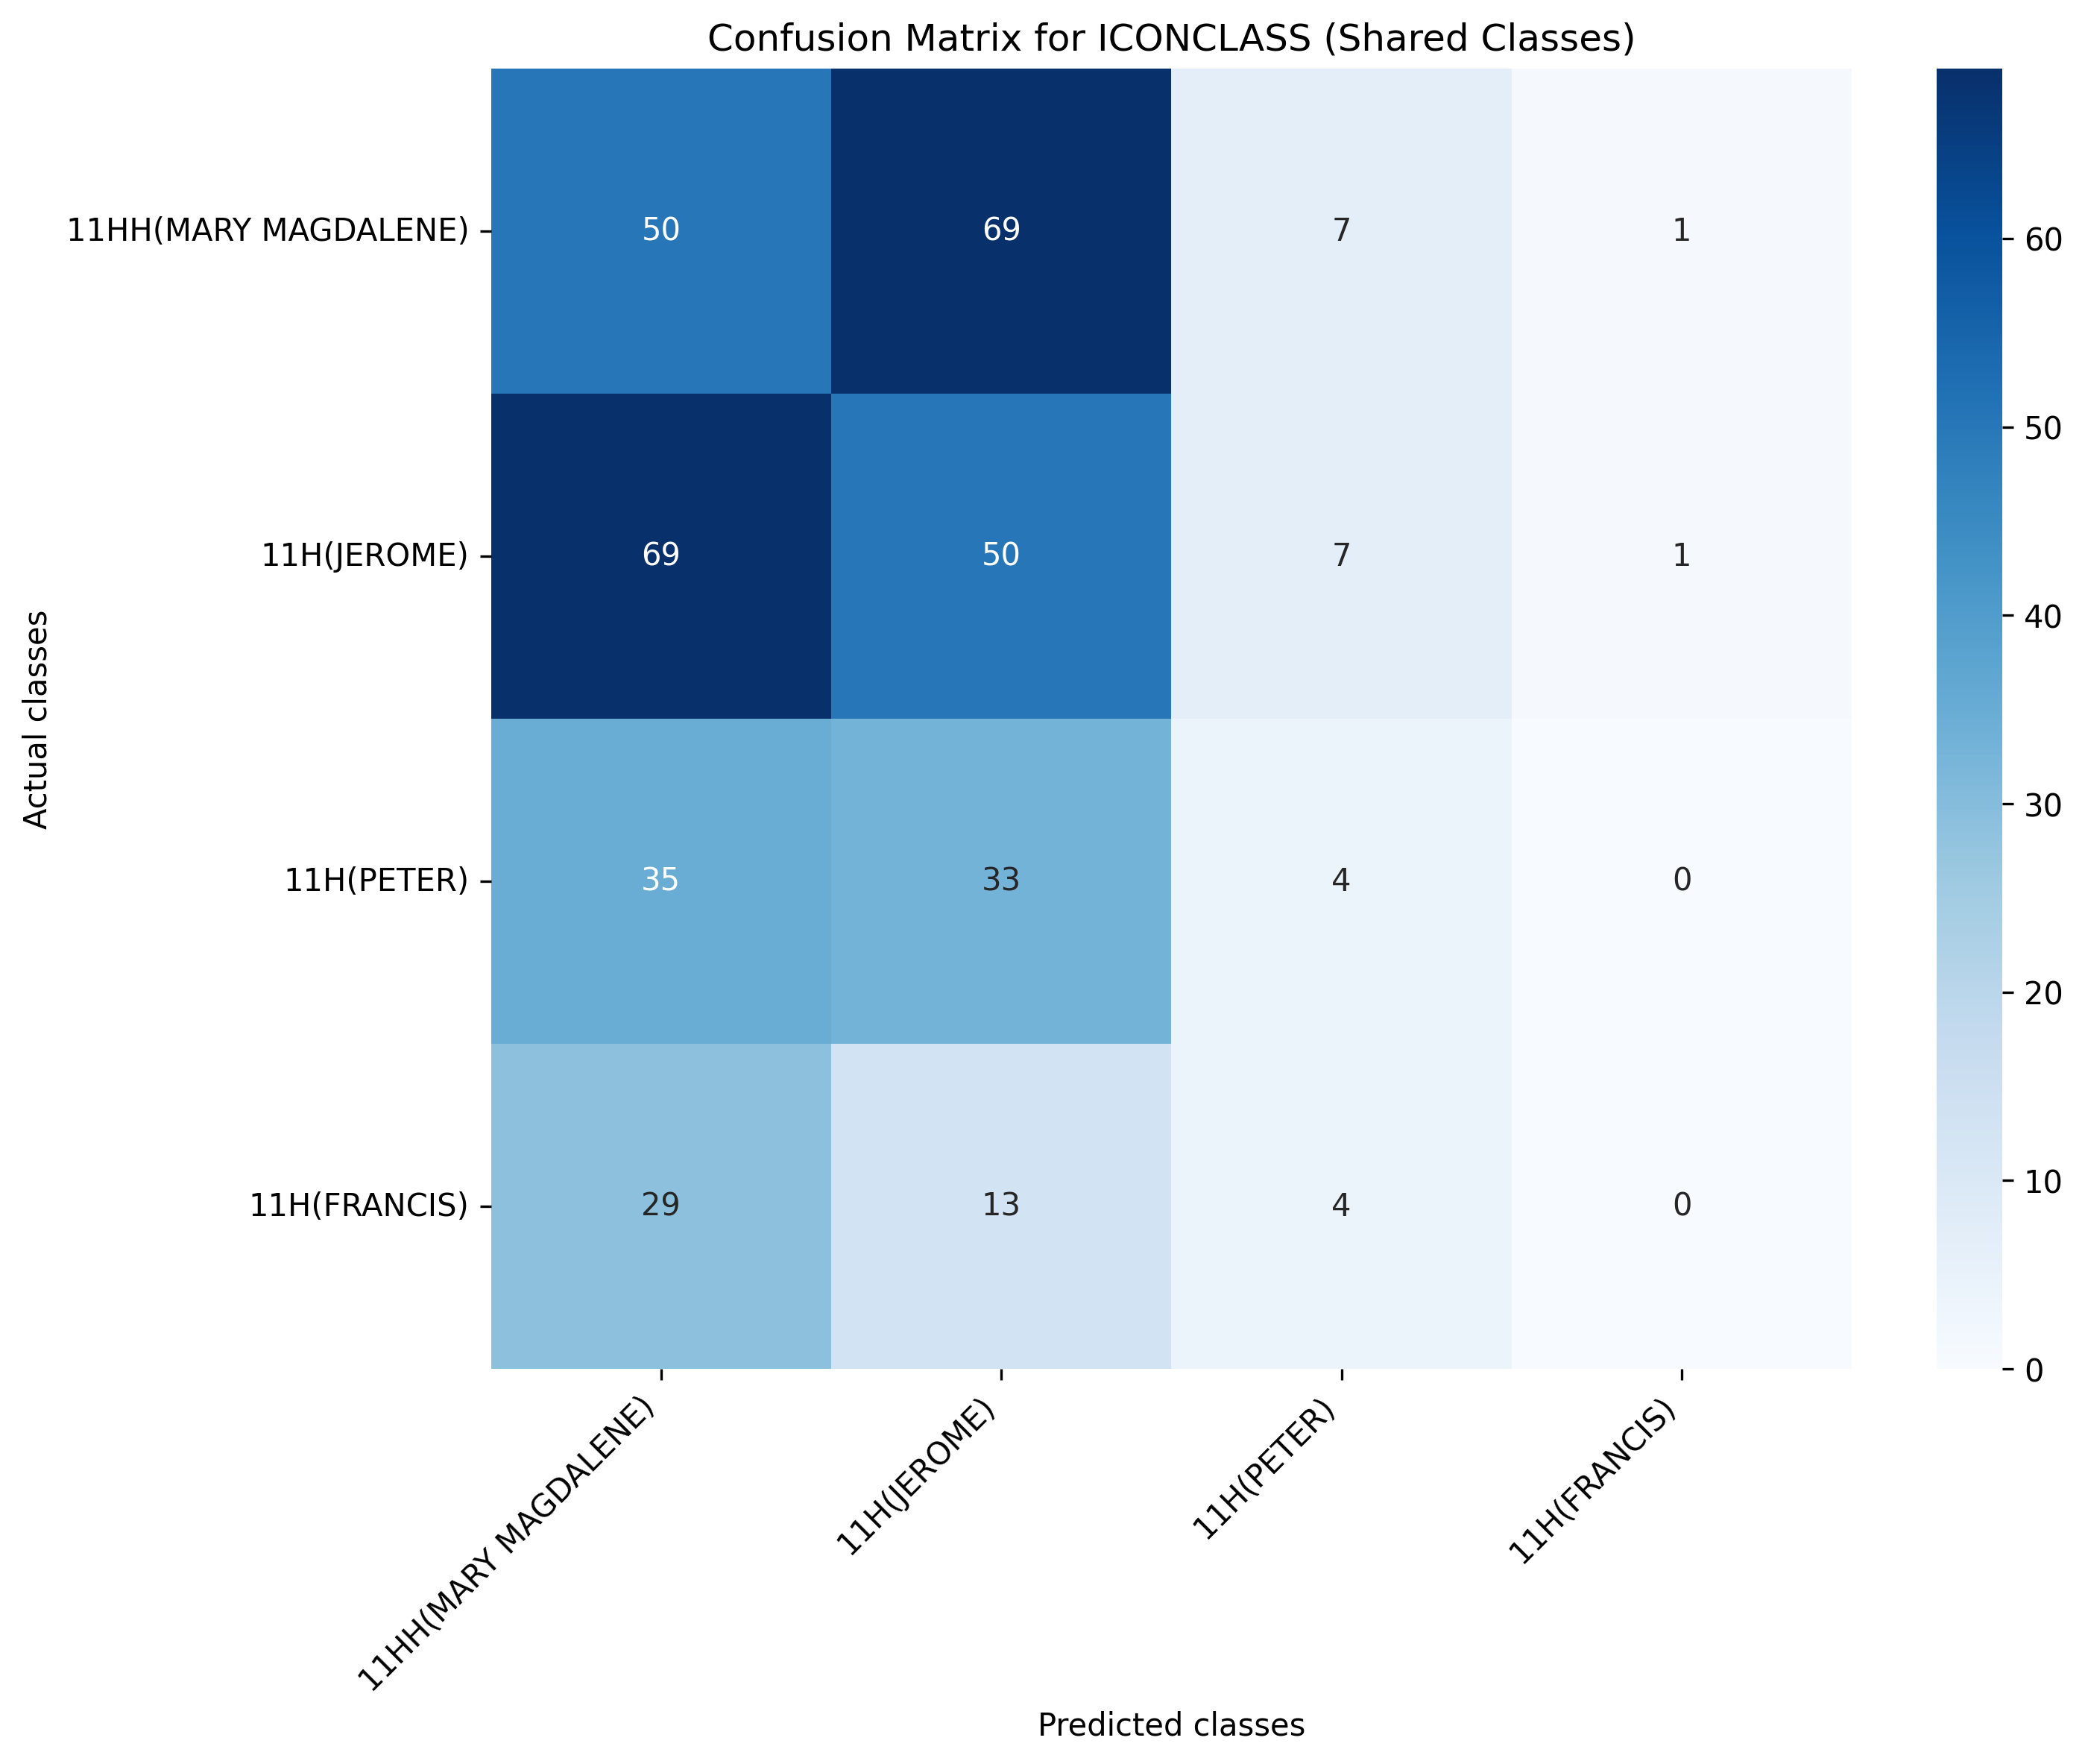

Source data for this figure (header and first rows):
, 11HH(MARY MAGDALENE), 11H(JEROME), 11H(PETER), 11H(FRANCIS)
11HH(MARY MAGDALENE), 50, 69, 7, 1
11H(JEROME), 69, 50, 7, 1
11H(PETER), 35, 33, 4, 0
11H(FRANCIS), 29, 13, 4, 0
